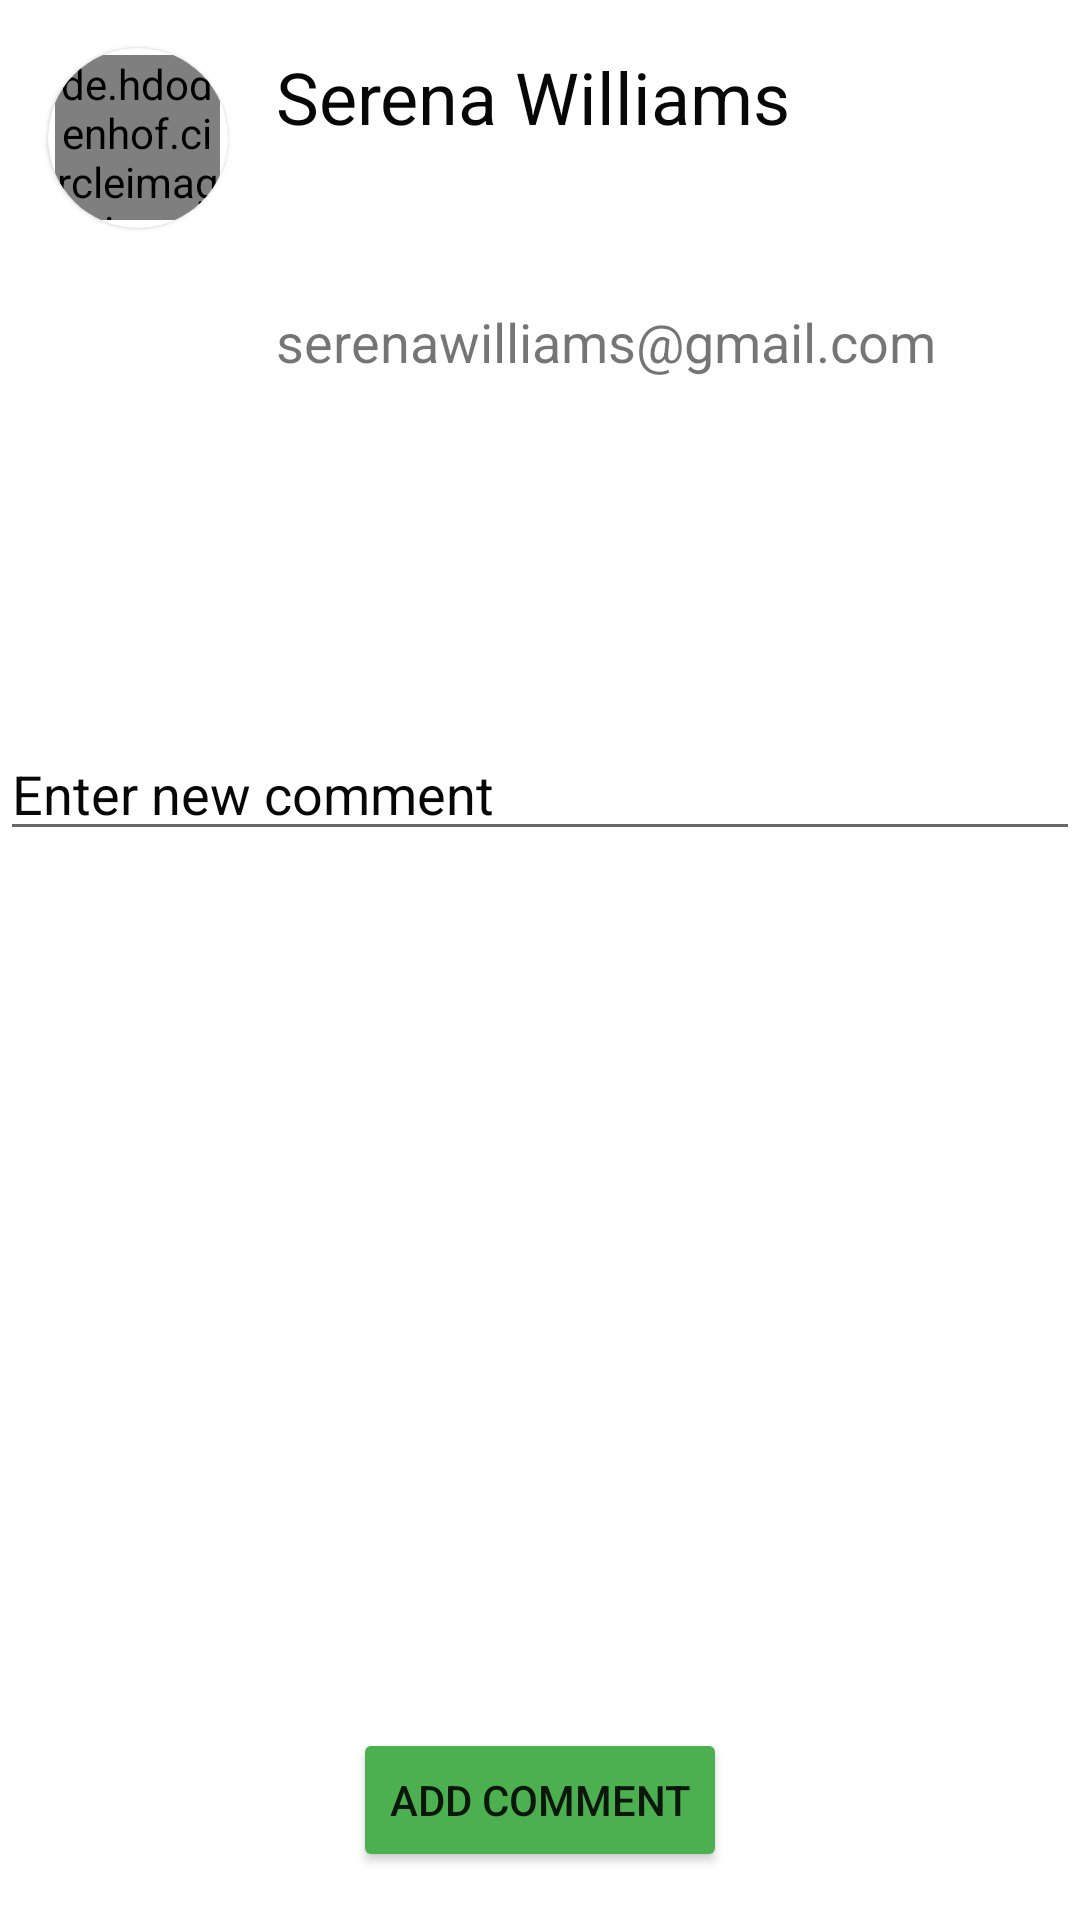

Layout XML and referenced resources for this Android screen:
<!-- AndroidManifest.xml: application theme Theme.Week10Task -->
<!-- res/layout/fragment_addcomment.xml -->
<?xml version="1.0" encoding="utf-8"?>
<androidx.constraintlayout.widget.ConstraintLayout xmlns:android="http://schemas.android.com/apk/res/android"
    xmlns:app="http://schemas.android.com/apk/res-auto"
    xmlns:tools="http://schemas.android.com/tools"
    android:layout_width="match_parent"
    android:layout_height="match_parent"
    android:background="@drawable/comment_background">

    <com.google.android.material.card.MaterialCardView
        android:id="@+id/materialCardView"
        android:layout_width="60dp"
        android:layout_height="60dp"
        android:layout_marginStart="16dp"
        android:layout_marginTop="16dp"
        android:layout_marginBottom="7dp"
        app:cardBackgroundColor="#FFFFFF"
        app:cardCornerRadius="30dp"
        app:layout_constraintBottom_toTopOf="@+id/guideline2"
        app:layout_constraintStart_toStartOf="parent"
        app:layout_constraintTop_toTopOf="parent">

        <ImageView
            android:id="@+id/imageView3"
            android:layout_width="match_parent"
            android:layout_height="match_parent"
            app:srcCompat="@drawable/background" />

        <de.hdodenhof.circleimageview.CircleImageView
            android:id="@+id/imgPostSmallImage"
            android:layout_width="55dp"
            android:layout_height="55dp"
            android:layout_gravity="center"
            android:scaleType="centerCrop"
            android:src="@drawable/serena"
            app:civ_border_color="#FFFFFF"
            app:civ_border_width="3dp" />
    </com.google.android.material.card.MaterialCardView>

    <TextView
        android:id="@+id/txtCommentName"
        android:layout_width="0dp"
        android:layout_height="wrap_content"
        android:layout_marginStart="16dp"
        android:layout_marginTop="16dp"
        android:text="Serena Williams"
        android:textColor="#070707"
        android:textSize="24sp"
        app:layout_constraintEnd_toEndOf="parent"
        app:layout_constraintHorizontal_bias="0.0"
        app:layout_constraintStart_toEndOf="@+id/materialCardView"
        app:layout_constraintTop_toTopOf="parent" />

    <EditText
        android:id="@+id/edtCommentBody"
        android:layout_width="0dp"
        android:layout_height="wrap_content"
        android:ems="10"
        android:gravity="start|top"
        android:hint="Enter new comment"
        android:inputType="textMultiLine"
        android:textColorHint="#070707"
        app:layout_constraintBottom_toTopOf="@+id/guideline6"
        app:layout_constraintEnd_toEndOf="parent"
        app:layout_constraintHorizontal_bias="0.0"
        app:layout_constraintStart_toStartOf="parent"
        app:layout_constraintTop_toTopOf="@+id/guideline5"
        app:layout_constraintVertical_bias="0.866" />

    <Button
        android:id="@+id/btnCreateComment"
        android:layout_width="wrap_content"
        android:layout_height="wrap_content"
        android:layout_marginBottom="16dp"
        android:backgroundTint="#4CAF50"
        android:text="Add comment"
        app:layout_constraintBottom_toBottomOf="parent"
        app:layout_constraintEnd_toEndOf="parent"
        app:layout_constraintStart_toStartOf="parent" />

    <TextView
        android:id="@+id/txtCommentEmail"
        android:layout_width="0dp"
        android:layout_height="wrap_content"
        android:layout_marginTop="45dp"
        android:layout_marginBottom="8dp"
        android:text="serenawilliams@gmail.com"
        android:textSize="18sp"
        app:layout_constraintBottom_toTopOf="@+id/guideline5"
        app:layout_constraintEnd_toEndOf="@+id/txtCommentName"
        app:layout_constraintHorizontal_bias="0.0"
        app:layout_constraintStart_toStartOf="@+id/txtCommentName"
        app:layout_constraintTop_toBottomOf="@+id/txtCommentName"
        app:layout_constraintVertical_bias="0.18" />

    <androidx.constraintlayout.widget.Guideline
        android:id="@+id/guideline5"
        android:layout_width="wrap_content"
        android:layout_height="wrap_content"
        android:orientation="horizontal"
        app:layout_constraintGuide_percent="0.27" />

    <androidx.constraintlayout.widget.Guideline
        android:id="@+id/guideline6"
        android:layout_width="wrap_content"
        android:layout_height="wrap_content"
        android:orientation="horizontal"
        app:layout_constraintGuide_percent="0.46" />


</androidx.constraintlayout.widget.ConstraintLayout>
<!-- resources referenced by this layout -->
<resources>
  <style name="Theme.Week10Task" parent="Theme.MaterialComponents.DayNight.NoActionBar">
          
          <item name="colorPrimary">@color/grey_500</item>
          <item name="colorPrimaryVariant">@color/grey</item>
          <item name="colorOnPrimary">@color/white</item>
          
          <item name="colorSecondary">@color/teal_200</item>
          <item name="colorSecondaryVariant">@color/teal_700</item>
          <item name="colorOnSecondary">@color/black</item>
          
          <item name="android:statusBarColor" tools:targetApi="l">?attr/colorPrimaryVariant</item>
          
      </style>
  <color name="grey_500">#CFCECE</color>
  <color name="grey">#757373</color>
  <color name="white">#FFFFFFFF</color>
  <color name="teal_200">#FF03DAC5</color>
  <color name="teal_700">#FF018786</color>
  <color name="black">#FF000000</color>
</resources>
